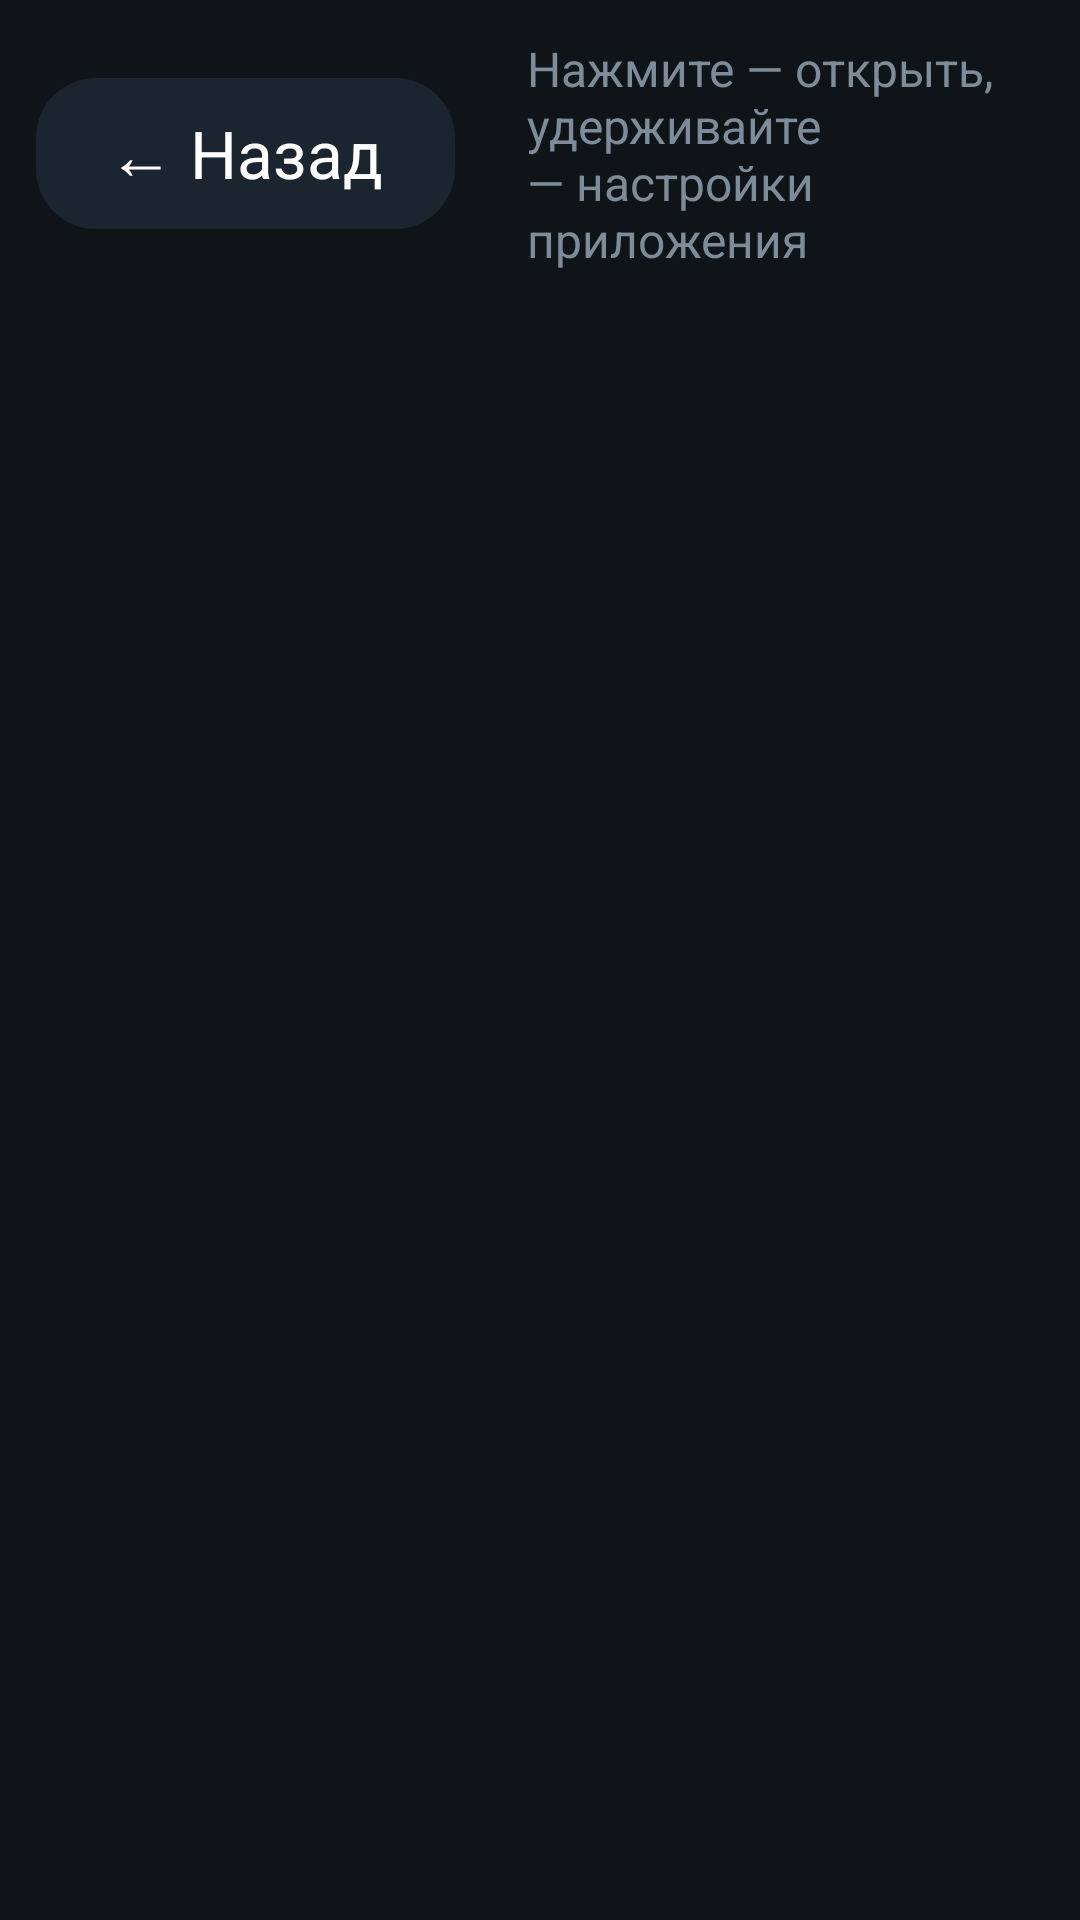

Android layout source for this screen:
<!-- AndroidManifest.xml: application theme AppTheme -->
<!-- res/layout/activity_apps.xml -->
<?xml version="1.0" encoding="utf-8"?>
<LinearLayout xmlns:android="http://schemas.android.com/apk/res/android"
    android:layout_width="match_parent"
    android:layout_height="match_parent"
    android:background="#0F1419"
    android:orientation="vertical">

    <LinearLayout
        android:layout_width="match_parent"
        android:layout_height="wrap_content"
        android:gravity="center_vertical"
        android:orientation="horizontal"
        android:padding="12dp">

        <TextView
            android:id="@+id/back"
            android:layout_width="wrap_content"
            android:layout_height="wrap_content"
            android:background="@drawable/tile_bg"
            android:clickable="true"
            android:focusable="true"
            android:paddingBottom="10dp"
            android:paddingLeft="24dp"
            android:paddingRight="24dp"
            android:paddingTop="10dp"
            android:text="@string/back"
            android:textColor="#FFFFFF"
            android:textSize="22sp" />

        <TextView
            android:layout_width="wrap_content"
            android:layout_height="wrap_content"
            android:layout_marginLeft="24dp"
            android:text="@string/apps_hint"
            android:textColor="#7E8C99"
            android:textSize="16sp" />
    </LinearLayout>

    <GridView
        android:id="@+id/grid"
        android:layout_width="match_parent"
        android:layout_height="match_parent"
        android:clipToPadding="false"
        android:columnWidth="130dp"
        android:horizontalSpacing="8dp"
        android:listSelector="@drawable/tile_bg"
        android:numColumns="auto_fit"
        android:padding="16dp"
        android:stretchMode="columnWidth"
        android:verticalSpacing="12dp" />
</LinearLayout>
<!-- resources referenced by this layout -->
<resources>
  <!-- drawable tile_bg (drawable) -->
  <?xml version="1.0" encoding="utf-8"?>
  <selector xmlns:android="http://schemas.android.com/apk/res/android">
      <item android:state_pressed="true">
          <shape android:shape="rectangle">
              <solid android:color="#2F7DD1" />
              <corners android:radius="20dp" />
          </shape>
      </item>
      <item android:state_focused="true">
          <shape android:shape="rectangle">
              <solid android:color="#2A3A4D" />
              <stroke android:width="3dp" android:color="#2F7DD1" />
              <corners android:radius="20dp" />
          </shape>
      </item>
      <item>
          <shape android:shape="rectangle">
              <solid android:color="#1B2530" />
              <corners android:radius="20dp" />
          </shape>
      </item>
  </selector>
  <string name="apps_hint">Нажмите — открыть, удерживайте — настройки приложения</string>
  <string name="back">← Назад</string>
  <style name="AppTheme" parent="android:Theme.Material.NoActionBar">
          <item name="android:windowBackground">#0F1419</item>
      </style>
</resources>
